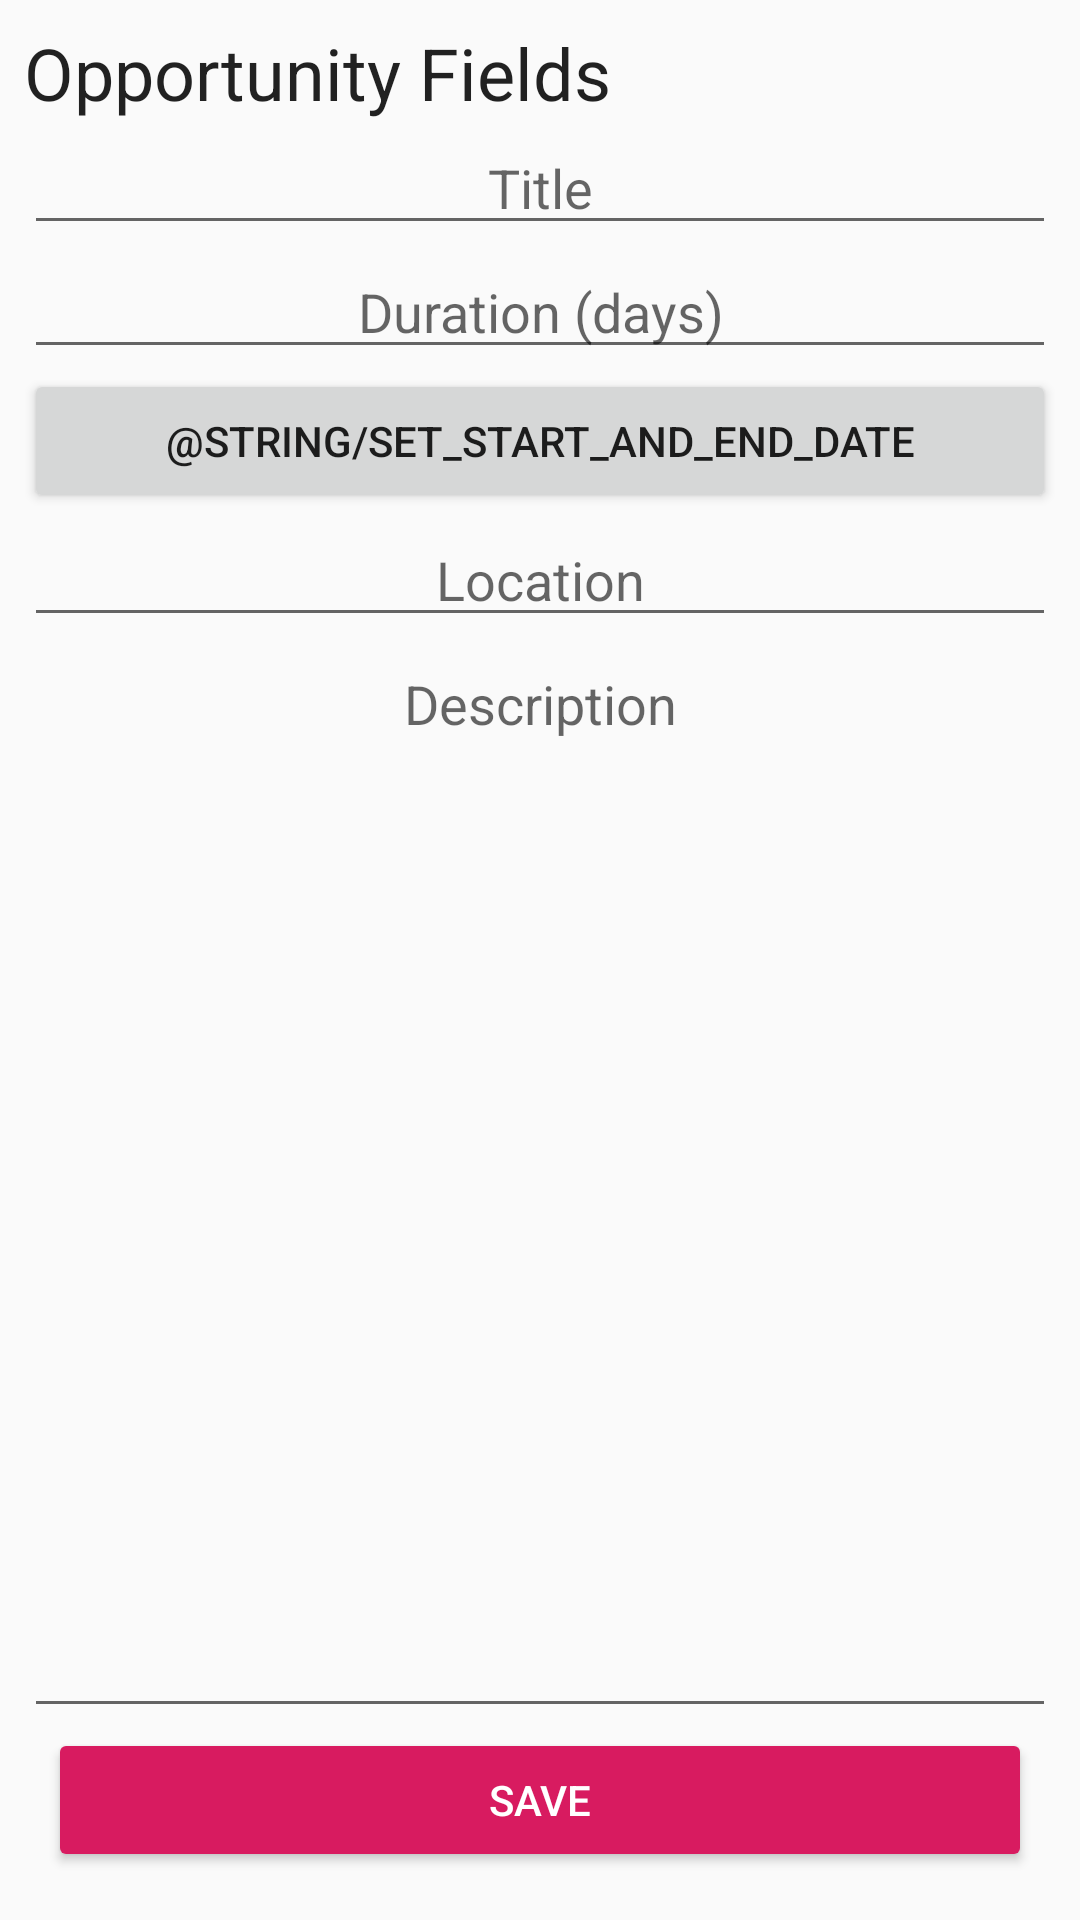

Reconstruct the res/layout file that produces this screen, plus the resources it refers to.
<!-- AndroidManifest.xml: application theme AppTheme -->
<!-- res/layout/activity_opportunity_editor.xml -->
<?xml version="1.0" encoding="utf-8"?>
<LinearLayout 
    xmlns:android="http://schemas.android.com/apk/res/android"
    xmlns:tools="http://schemas.android.com/tools"
    android:id="@+id/appFields"
    android:layout_width="match_parent"
    android:layout_height="match_parent"
    android:orientation="vertical"
    android:padding="8dp">

    <TextView
        android:id="@+id/opportunityFields"
        android:layout_width="match_parent"
        android:layout_height="wrap_content"
        android:text="@string/opportunity_fields"
        android:textAppearance="@style/TextAppearance.AppCompat.Headline" />

    <EditText
        android:id="@+id/opportunityTitle"
        tools:targetApi="o"
        android:layout_width="match_parent"
        android:layout_height="wrap_content"
        android:autofillHints=""
        android:ems="10"
        android:hint="@string/title"
        android:singleLine="true"
        android:textAlignment="center" />

    <EditText
        android:id="@+id/opportunityDuration"
        tools:targetApi="o"
        android:layout_width="match_parent"
        android:layout_height="wrap_content"
        android:autofillHints=""
        android:ems="10"
        android:hint="@string/duration_days"
        android:inputType="number"
        android:textAlignment="center" />

    <Button
        android:id="@+id/setDates"
        android:layout_width="match_parent"
        android:layout_height="wrap_content"
        android:text="@string/set_start_and_end_date" />

    <EditText
        android:id="@+id/opportunityLocation"
        tools:targetApi="o"
        android:layout_width="match_parent"
        android:layout_height="wrap_content"
        android:autofillHints=""
        android:ems="10"
        android:hint="@string/location"
        android:inputType="textPersonName"
        android:textAlignment="center" />

    <MultiAutoCompleteTextView
        android:id="@+id/opportunityDescription"
        android:layout_width="match_parent"
        android:layout_height="0dp"
        android:layout_weight="1"
        android:gravity="center|top"
        android:hint="@string/description" />

    <Button
        android:id="@+id/saveOpportunityBtn"
        style="@style/Widget.AppCompat.Button.Colored"
        android:layout_width="match_parent"
        android:layout_height="wrap_content"
        android:layout_marginStart="8dp"
        android:layout_marginEnd="8dp"
        android:layout_marginBottom="8dp"
        android:text="@string/save" />

</LinearLayout>
<!-- resources referenced by this layout -->
<resources>
  <string name="description">Description</string>
  <string name="duration_days">Duration (days)</string>
  <string name="location">Location</string>
  <string name="opportunity_fields">Opportunity Fields</string>
  <string name="save">Save</string>
  <string name="title">Title</string>
  <style name="AppTheme" parent="Theme.AppCompat.Light.DarkActionBar">
          
          <item name="colorPrimary">@color/colorPrimary</item>
          <item name="colorPrimaryDark">@color/colorPrimaryDark</item>
          <item name="colorAccent">@color/colorAccent</item>
      </style>
  <color name="colorPrimary">#008577</color>
  <color name="colorPrimaryDark">#00574B</color>
  <color name="colorAccent">#D81B60</color>
</resources>
